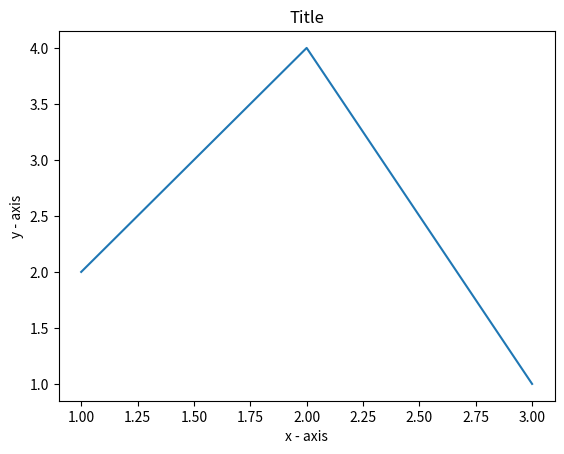

Reproduce this figure in Python.
import matplotlib.pyplot as plt

x = [1, 2, 3]
y = [2, 4, 1]


plt.plot(x, y)
plt.xlabel('x - axis')
plt.ylabel('y - axis')
plt.title('Title')
plt.show()
